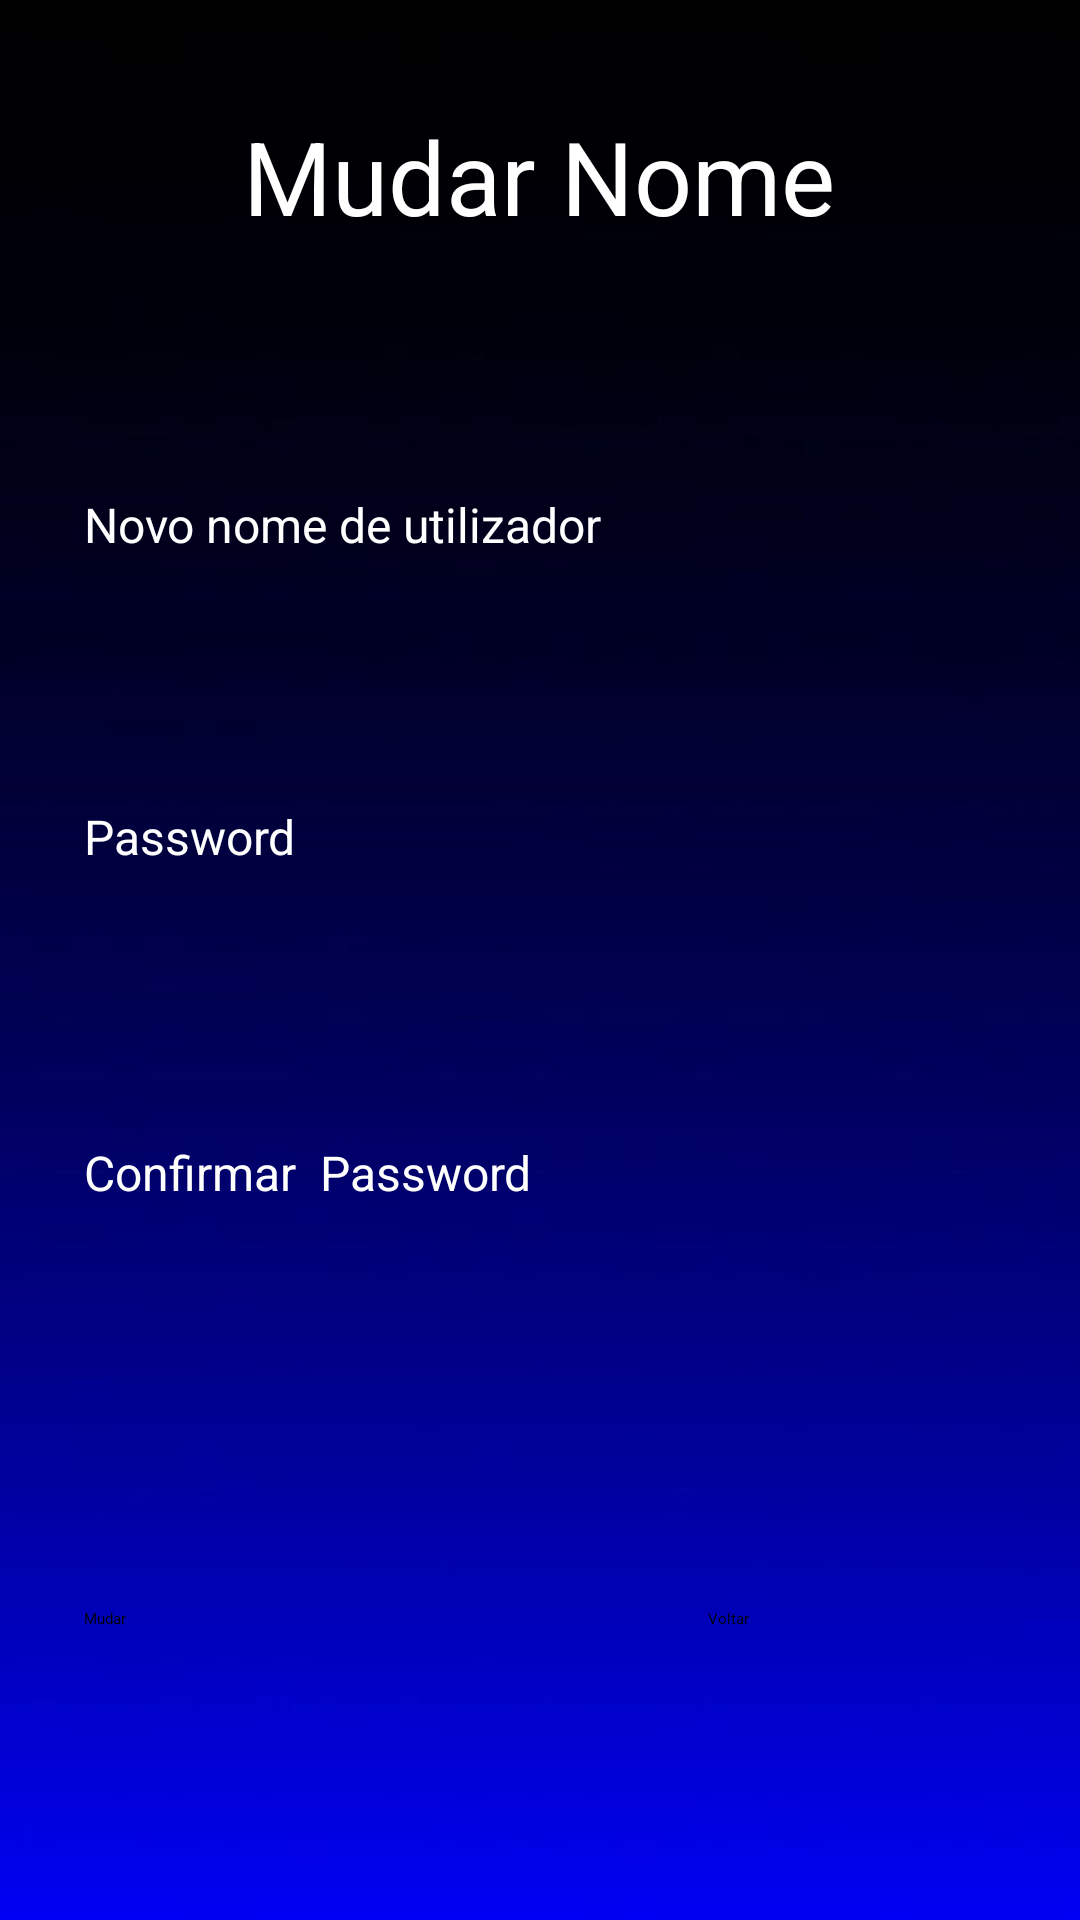

Layout XML and referenced resources for this Android screen:
<!-- AndroidManifest.xml: application theme Theme.Filmes -->
<!-- res/layout/activity_mudar_nome.xml -->
<?xml version="1.0" encoding="utf-8"?>
<androidx.constraintlayout.widget.ConstraintLayout xmlns:android="http://schemas.android.com/apk/res/android"
    xmlns:app="http://schemas.android.com/apk/res-auto"
    xmlns:tools="http://schemas.android.com/tools"
    android:layout_width="match_parent"
    android:layout_height="match_parent"
    android:background="@drawable/azul"
    tools:context=".mudarNomeActivity">

    <EditText
        android:id="@+id/txtPass4"
        android:layout_width="wrap_content"
        android:layout_height="wrap_content"
        android:layout_marginStart="28dp"
        android:layout_marginTop="300dp"
        android:ems="10"
        android:inputType="textPassword"
        android:textColor="@color/white"
        android:textColorHint="@color/white"
        app:layout_constraintStart_toStartOf="parent"
        app:layout_constraintTop_toTopOf="parent"
        tools:ignore="TouchTargetSizeCheck,SpeakableTextPresentCheck" />

    <Button
        android:id="@+id/btnVoltar3"
        android:layout_width="141dp"
        android:layout_height="113dp"
        android:layout_marginStart="236dp"
        android:layout_marginTop="536dp"
        android:backgroundTint="@color/black"
        android:text="Voltar"
        app:layout_constraintStart_toStartOf="parent"
        app:layout_constraintTop_toTopOf="parent" />

    <EditText
        android:id="@+id/txtNomeUtilizador4"
        android:layout_width="wrap_content"
        android:layout_height="wrap_content"
        android:layout_marginStart="28dp"
        android:layout_marginTop="188dp"
        android:ems="10"
        android:inputType="textPersonName"
        android:textColor="@color/white"
        android:textColorHint="@color/white"
        app:layout_constraintStart_toStartOf="parent"
        app:layout_constraintTop_toTopOf="parent"
        tools:ignore="SpeakableTextPresentCheck,TouchTargetSizeCheck" />

    <TextView
        android:id="@+id/tvPassword4"
        android:layout_width="wrap_content"
        android:layout_height="wrap_content"
        android:layout_marginStart="28dp"
        android:layout_marginTop="268dp"
        android:text="Password"
        android:textColor="@color/white"
        android:textSize="16sp"
        app:layout_constraintStart_toStartOf="parent"
        app:layout_constraintTop_toTopOf="parent" />

    <TextView
        android:id="@+id/tvConfirmarPassword3"
        android:layout_width="wrap_content"
        android:layout_height="wrap_content"
        android:layout_marginStart="28dp"
        android:layout_marginTop="380dp"
        android:text="Confirmar  Password"
        android:textColor="@color/white"
        android:textSize="16sp"
        app:layout_constraintStart_toStartOf="parent"
        app:layout_constraintTop_toTopOf="parent" />

    <TextView
        android:id="@+id/tvNomeUtilizador4"
        android:layout_width="wrap_content"
        android:layout_height="wrap_content"
        android:layout_marginStart="28dp"
        android:layout_marginTop="164dp"
        android:text="Novo nome de utilizador"
        android:textColor="@color/white"
        android:textSize="16sp"
        app:layout_constraintStart_toStartOf="parent"
        app:layout_constraintTop_toTopOf="parent" />

    <EditText
        android:id="@+id/txtConfirmarPass3"
        android:layout_width="wrap_content"
        android:layout_height="wrap_content"
        android:layout_marginStart="28dp"
        android:layout_marginTop="404dp"
        android:ems="10"
        android:inputType="textPassword"
        android:textColor="@color/white"
        android:textColorHint="@color/white"
        app:layout_constraintStart_toStartOf="parent"
        app:layout_constraintTop_toTopOf="parent"
        tools:ignore="TouchTargetSizeCheck,SpeakableTextPresentCheck" />

    <TextView
        android:id="@+id/textView12"
        android:layout_width="wrap_content"
        android:layout_height="wrap_content"
        android:layout_marginTop="36dp"
        android:text="Mudar Nome"
        android:textColor="@color/white"
        android:textSize="34sp"
        app:layout_constraintEnd_toEndOf="parent"
        app:layout_constraintHorizontal_bias="0.498"
        app:layout_constraintStart_toStartOf="parent"
        app:layout_constraintTop_toTopOf="parent" />

    <Button
        android:id="@+id/btnCriar2"
        android:layout_width="143dp"
        android:layout_height="113dp"
        android:layout_marginStart="28dp"
        android:layout_marginTop="536dp"
        android:backgroundTint="@color/black"
        android:text="Mudar"
        app:layout_constraintStart_toStartOf="parent"
        app:layout_constraintTop_toTopOf="parent" />
</androidx.constraintlayout.widget.ConstraintLayout>
<!-- resources referenced by this layout -->
<resources>
  <!-- drawable azul: jpg bitmap (drawable, 5546 bytes) -->
  <!-- not gathered from this repository: default colours our renderer supplied (Android Studio template values) -->
  <color name="black">#FF000000</color>
  <color name="white">#FFFFFFFF</color>
</resources>
